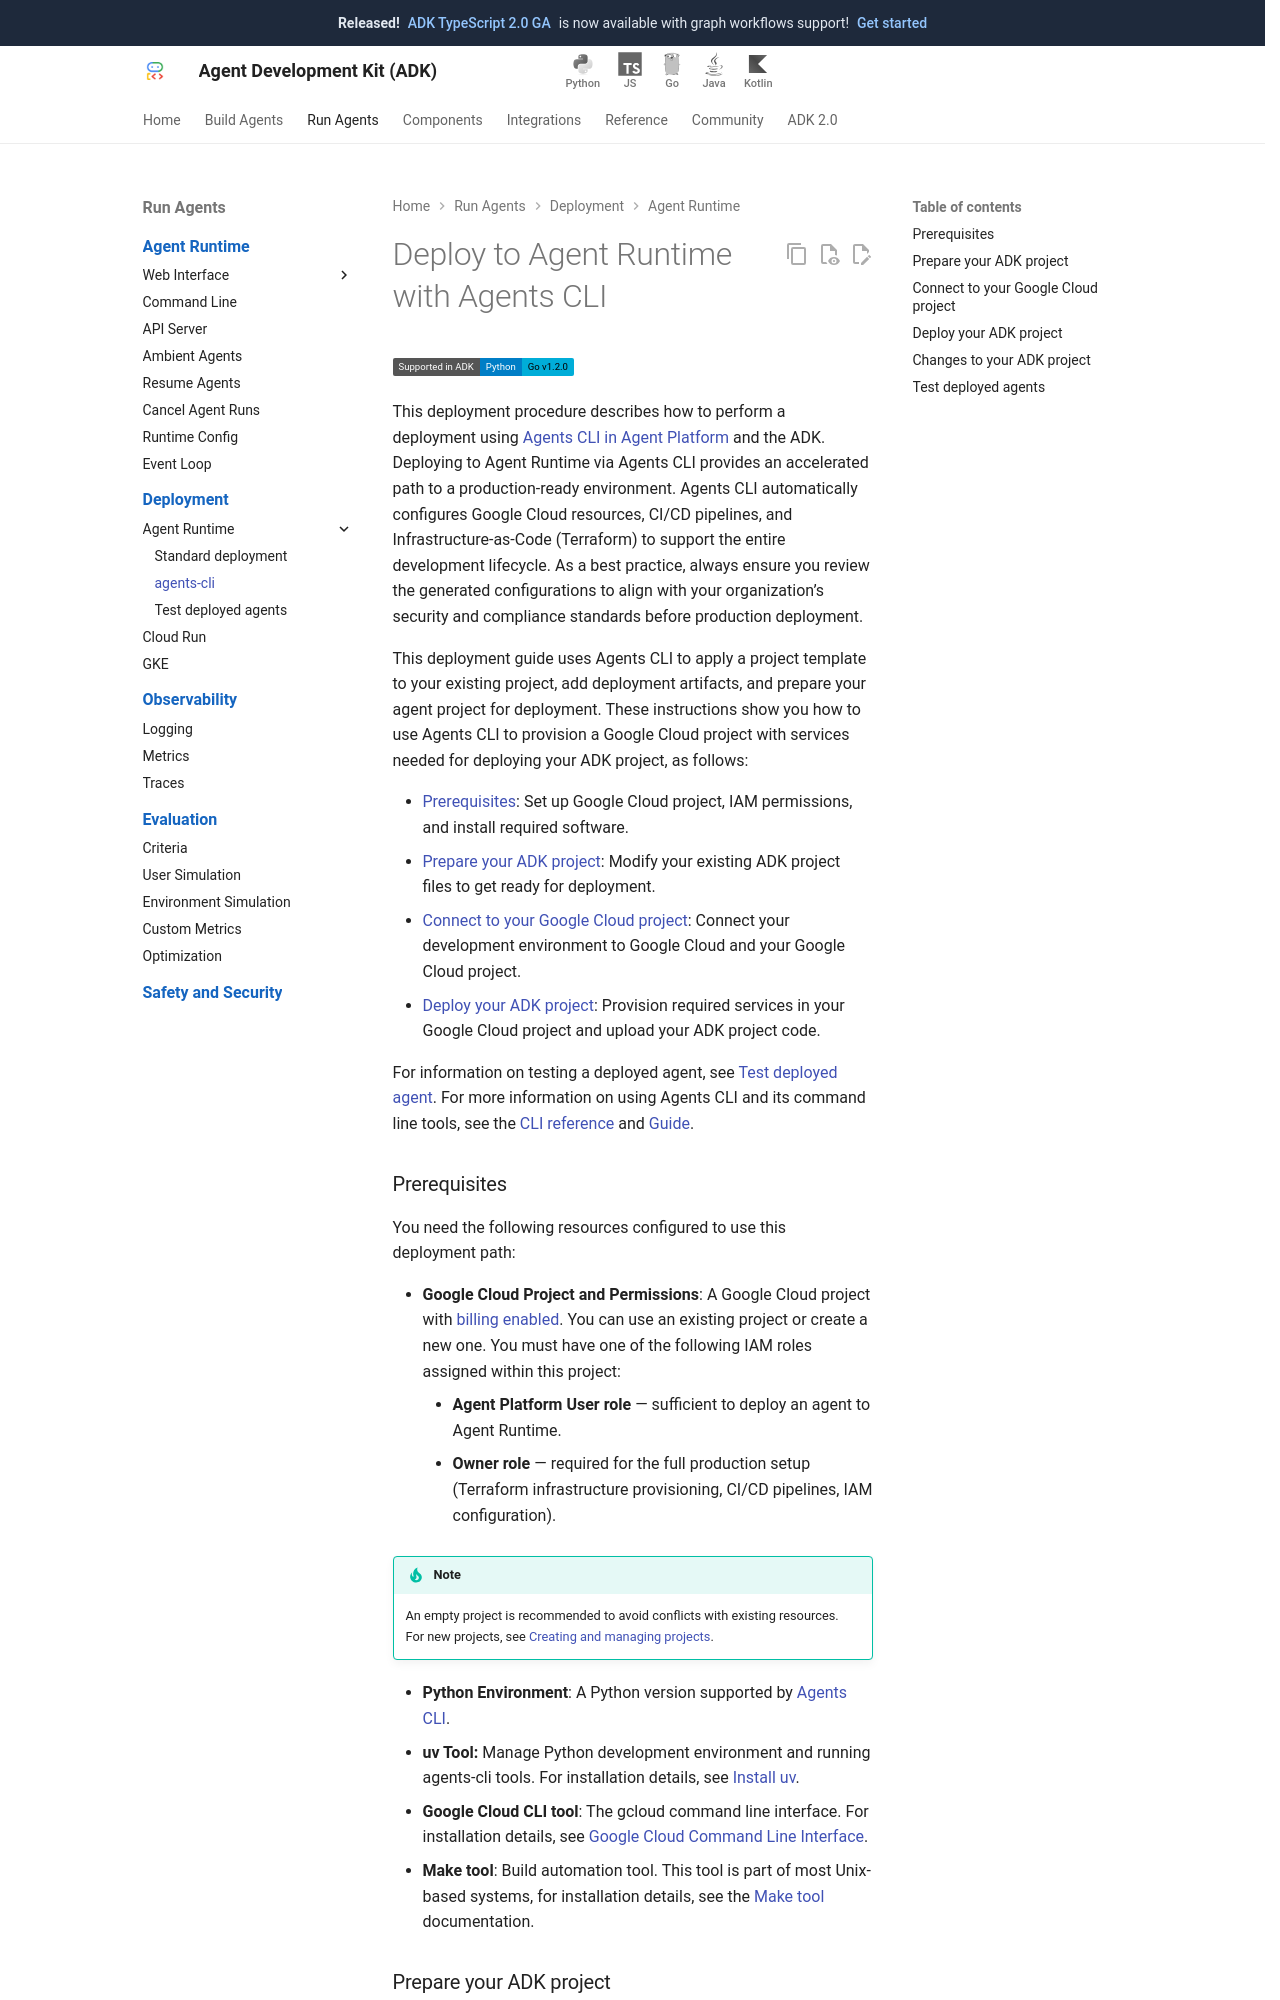

repository: google/adk-docs · page: deploy/agent-runtime/agents-cli/index.html · generator: mkdocs

# Deploy to Agent Runtime with Agents CLI

<div class="language-support-tag" title="Agent Runtime currently supports Python and Go.">
    <span class="lst-supported">Supported in ADK</span><span class="lst-python">Python</span><span class="lst-go">Go v1.2.0</span>
</div>

This deployment procedure describes how to perform a deployment using
[Agents CLI in Agent Platform](https://google.github.io/agents-cli/)
and the ADK. Deploying to Agent Runtime via Agents CLI provides an accelerated path to a production-ready environment. Agents CLI automatically configures Google Cloud resources, CI/CD pipelines, and Infrastructure-as-Code (Terraform) to support the entire development lifecycle. As a best practice, always ensure you review the generated configurations to align with your organization’s security and compliance standards before production deployment.

This deployment guide uses Agents CLI to apply a project template to your
existing project, add deployment artifacts, and prepare your agent project for
deployment. These instructions show you how to use Agents CLI to provision a Google
Cloud project with services needed for deploying your ADK project, as follows:

-   [Prerequisites](#prerequisites-ad): Set up Google Cloud
    project, IAM permissions, and install required software.
-   [Prepare your ADK project](#prepare-ad): Modify your
    existing ADK project files to get ready for deployment.
-   [Connect to your Google Cloud project](#connect-ad):
    Connect your development environment to Google Cloud and your Google Cloud
    project.
-   [Deploy your ADK project](#deploy-ad):  Provision
    required services in your Google Cloud project and upload your ADK project code.

For information on testing a deployed agent, see [Test deployed agent](test.md).
For more information on using Agents CLI and its command line tools,
see the
[CLI reference](https://google.github.io/agents-cli/cli/)
and
[Guide](https://google.github.io/agents-cli/).
